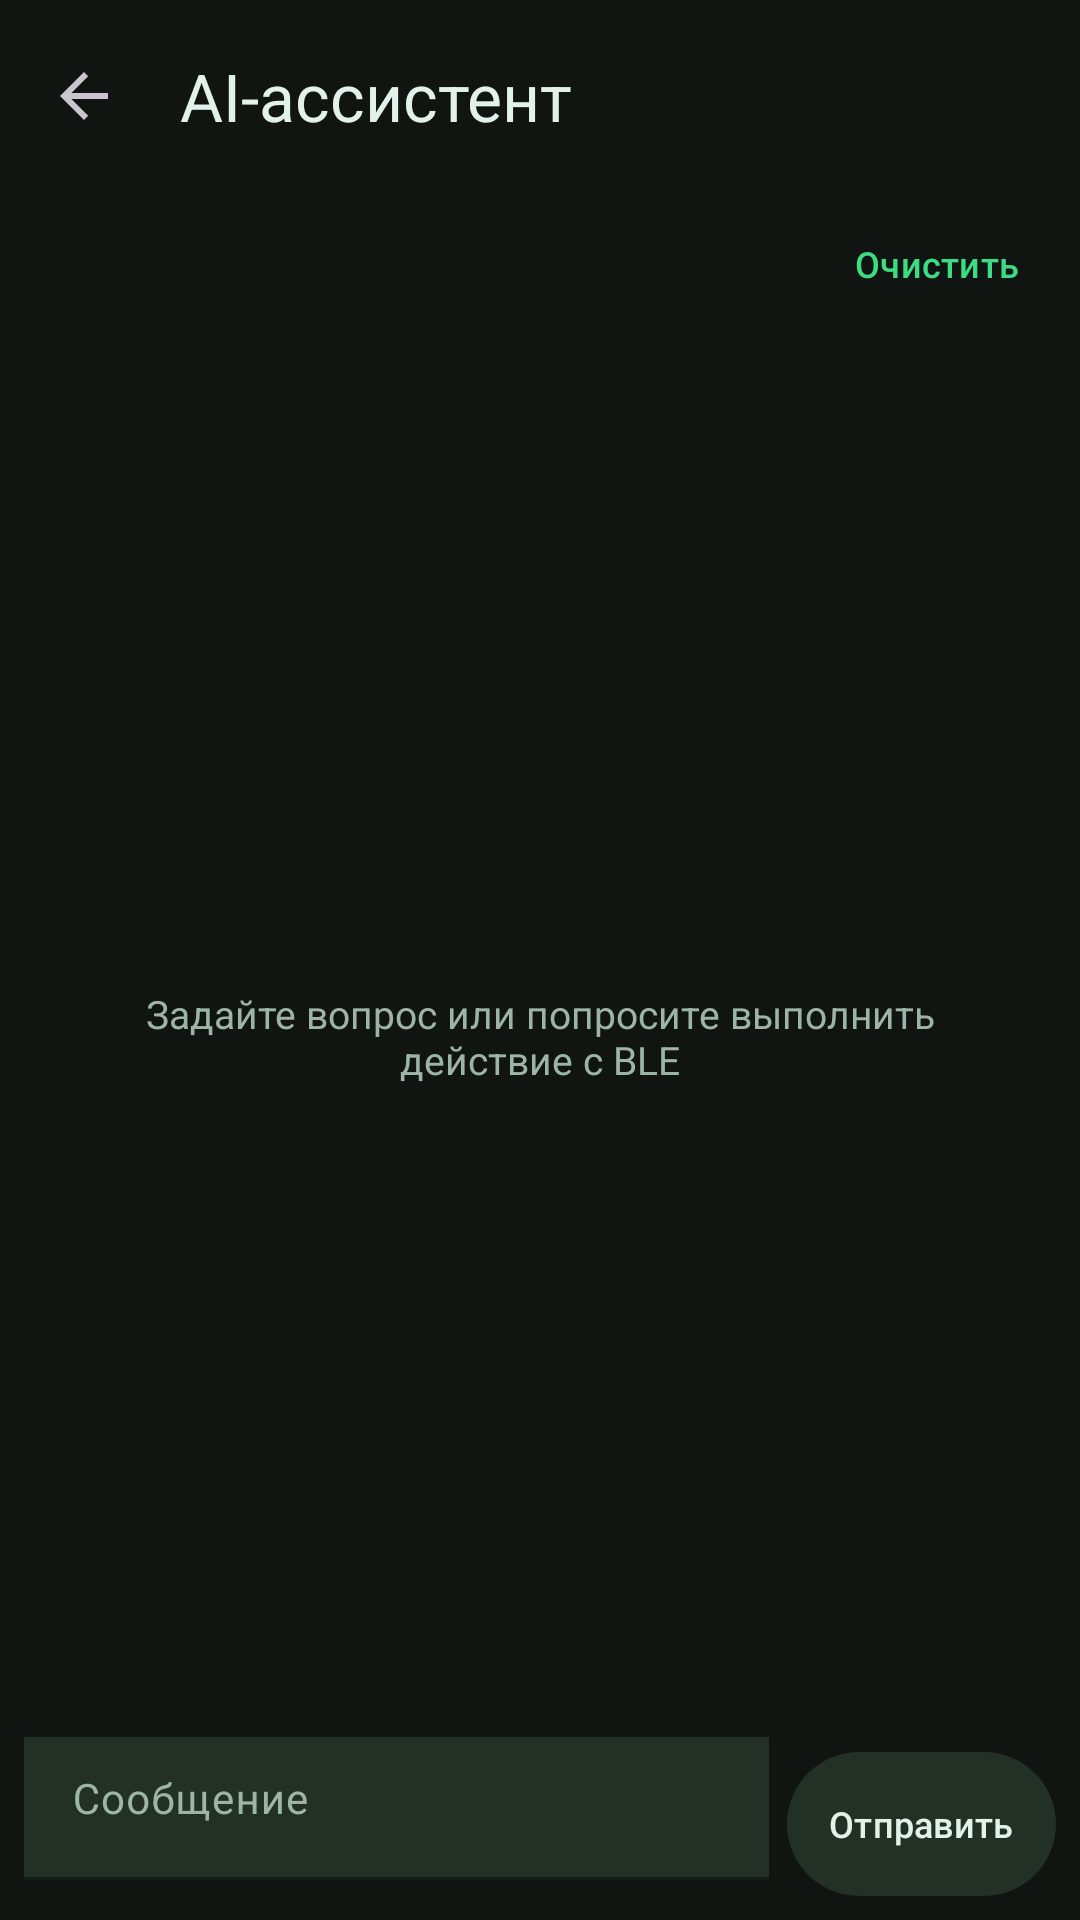

Produce the Android XML layout that renders to this screen, including the resource entries it uses.
<!-- AndroidManifest.xml: application theme Theme.DanyScoot -->
<!-- res/layout/activity_ai.xml -->
<?xml version="1.0" encoding="utf-8"?>
<LinearLayout xmlns:android="http://schemas.android.com/apk/res/android"
    xmlns:app="http://schemas.android.com/apk/res-auto"
    android:layout_width="match_parent"
    android:layout_height="match_parent"
    android:orientation="vertical">

    <com.google.android.material.appbar.MaterialToolbar
        android:id="@+id/aiToolbar"
        android:layout_width="match_parent"
        android:layout_height="?attr/actionBarSize"
        android:background="?attr/colorSurface"
        app:navigationIcon="?attr/homeAsUpIndicator"
        app:title="@string/ai_title"
        app:titleTextColor="?attr/colorOnSurface" />

    <LinearLayout
        android:layout_width="match_parent"
        android:layout_height="wrap_content"
        android:gravity="center_vertical"
        android:orientation="horizontal"
        android:paddingStart="16dp"
        android:paddingEnd="8dp"
        android:paddingBottom="4dp">

        <TextView
            android:id="@+id/aiStatus"
            android:layout_width="0dp"
            android:layout_height="wrap_content"
            android:layout_weight="1"
            android:maxLines="2"
            android:ellipsize="end"
            android:textColor="?attr/colorOnSurfaceVariant"
            android:textSize="12sp" />

        <com.google.android.material.button.MaterialButton
            android:id="@+id/aiClear"
            style="@style/Widget.Material3.Button.TextButton"
            android:layout_width="wrap_content"
            android:layout_height="wrap_content"
            android:insetTop="0dp"
            android:insetBottom="0dp"
            android:minWidth="0dp"
            android:text="@string/ai_clear"
            android:textSize="12sp" />
    </LinearLayout>

    <FrameLayout
        android:layout_width="match_parent"
        android:layout_height="0dp"
        android:layout_weight="1">

        <androidx.recyclerview.widget.RecyclerView
            android:id="@+id/aiList"
            android:layout_width="match_parent"
            android:layout_height="match_parent"
            android:clipToPadding="false"
            android:paddingTop="4dp"
            android:paddingBottom="8dp" />

        <TextView
            android:id="@+id/aiEmpty"
            android:layout_width="wrap_content"
            android:layout_height="wrap_content"
            android:layout_gravity="center"
            android:gravity="center"
            android:paddingStart="32dp"
            android:paddingEnd="32dp"
            android:text="@string/ai_empty"
            android:textColor="?attr/colorOnSurfaceVariant"
            android:textSize="13sp" />
    </FrameLayout>

    <LinearLayout
        android:layout_width="match_parent"
        android:layout_height="wrap_content"
        android:gravity="bottom"
        android:orientation="horizontal"
        android:paddingStart="8dp"
        android:paddingTop="4dp"
        android:paddingEnd="8dp"
        android:paddingBottom="8dp">

        <com.google.android.material.textfield.TextInputLayout
            android:id="@+id/aiInputLayout"
            style="@style/InputField"
            android:layout_width="0dp"
            android:layout_height="wrap_content"
            android:layout_weight="1"
            android:hint="@string/ai_placeholder">

            <com.google.android.material.textfield.TextInputEditText
                android:id="@+id/aiInput"
                android:layout_width="match_parent"
                android:layout_height="wrap_content"
                android:inputType="textCapSentences|textMultiLine"
                android:maxLines="4"
                android:minLines="1"
                android:textColor="?attr/colorOnSurface"
                android:textSize="14sp" />
        </com.google.android.material.textfield.TextInputLayout>

        <com.google.android.material.button.MaterialButton
            android:id="@+id/aiSend"
            style="@style/Widget.Material3.Button.TonalButton"
            android:layout_width="wrap_content"
            android:layout_height="48dp"
            android:layout_marginStart="6dp"
            android:insetTop="0dp"
            android:insetBottom="0dp"
            android:minWidth="0dp"
            android:paddingStart="14dp"
            android:paddingEnd="14dp"
            android:text="@string/ai_send"
            android:textSize="12sp" />

        <com.google.android.material.button.MaterialButton
            android:id="@+id/aiStop"
            style="@style/Widget.Material3.Button.TonalButton"
            android:layout_width="wrap_content"
            android:layout_height="48dp"
            android:layout_marginStart="6dp"
            android:insetTop="0dp"
            android:insetBottom="0dp"
            android:minWidth="0dp"
            android:paddingStart="14dp"
            android:paddingEnd="14dp"
            android:text="@string/ai_stop"
            android:textSize="12sp"
            android:visibility="gone" />
    </LinearLayout>
</LinearLayout>
<!-- resources referenced by this layout -->
<resources>
  <string name="ai_clear">Очистить</string>
  <string name="ai_empty">Задайте вопрос или попросите выполнить действие с BLE</string>
  <string name="ai_placeholder">Сообщение</string>
  <string name="ai_send">Отправить</string>
  <string name="ai_stop">Стоп</string>
  <string name="ai_title">AI-ассистент</string>
  <style name="InputField" parent="Widget.Material3.TextInputLayout.FilledBox">
          <item name="android:layout_width">match_parent</item>
          <item name="android:layout_height">wrap_content</item>
          <item name="boxBackgroundColor">?attr/colorSurfaceContainerHigh</item>
          <item name="boxStrokeColor">?attr/colorPrimary</item>
          <item name="hintTextColor">?attr/colorOnSurfaceVariant</item>
          <item name="android:textColorHint">?attr/colorOnSurfaceVariant</item>
          <item name="cornerRadius">12dp</item>
      </style>
  <style name="Theme.DanyScoot" parent="Theme.DanyScoot.Dark" />
  <style name="Theme.DanyScoot.Dark" parent="Theme.Material3.Dark.NoActionBar">
          <item name="colorPrimary">#FF3DDC84</item>
          <item name="colorOnPrimary">#FF062B18</item>
          <item name="colorPrimaryContainer">#FF1E4630</item>
          <item name="colorOnPrimaryContainer">#FFE3F2E8</item>
          <item name="colorSecondary">#FF4FA3FF</item>
          <item name="colorOnSecondary">#FF06131F</item>
          <item name="colorSecondaryContainer">#FF223026</item>
          <item name="colorOnSecondaryContainer">#FFE3F2E8</item>
          <item name="colorTertiary">#FFFFB74D</item>
          <item name="colorSurface">#FF101511</item>
          <item name="colorOnSurface">#FFE3F2E8</item>
          <item name="colorSurfaceVariant">#FF1A231C</item>
          <item name="colorOnSurfaceVariant">#FF9DB5A6</item>
          <item name="colorSurfaceContainer">#FF1A231C</item>
          <item name="colorSurfaceContainerHigh">#FF223026</item>
          <item name="colorSurfaceContainerHighest">#FF223026</item>
          <item name="colorOutline">#FF3A4A3F</item>
          <item name="colorOutlineVariant">#FF3A4A3F</item>
          <item name="colorError">#FFEF5350</item>
          <item name="colorLogTx">#FF4FA3FF</item>
          <item name="colorLogRx">#FFFFB74D</item>
          <item name="colorLogOk">#FF66BB6A</item>
          <item name="colorLogWarn">#FFFFA726</item>
          <item name="colorLogErr">#FFEF5350</item>
          <item name="colorLogInfo">#FFE3F2E8</item>
          <item name="colorLogDebug">#FF9DB5A6</item>
          <item name="colorLogVerbose">#FF6E7F73</item>
          <item name="android:colorBackground">#FF101511</item>
          <item name="android:windowBackground">#FF101511</item>
          <item name="android:statusBarColor">#FF101511</item>
          <item name="android:navigationBarColor">#FF101511</item>
          <item name="android:windowLightStatusBar">false</item>
          <item name="elevationOverlayEnabled">false</item>
          <item name="colorAccent">#FF3DDC84</item>
          <item name="colorControlActivated">#FF3DDC84</item>
      </style>
</resources>
